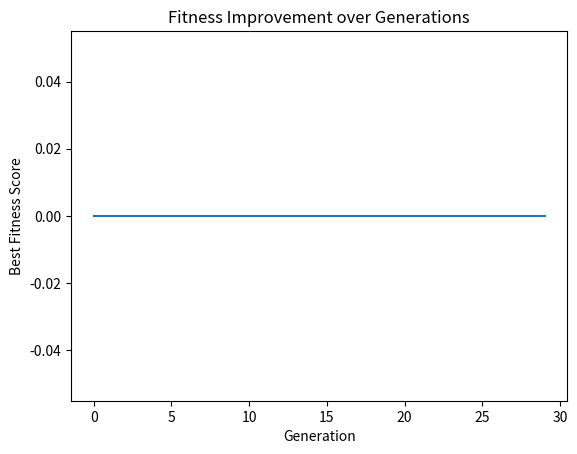

The script that saved this image:
# ===========================================================
# Connect Four Genetic Algorithm — by Naheem Watson
# ===========================================================
# This program uses a genetic algorithm to optimize heuristic 
# weights for evaluating Connect Four board states.
# It combines grid search and evolutionary strategy to evolve
# better parameters for the AI player over multiple generations.
# 
# The code structure:
#   - ConnectFour class: represents the board and move logic
#   - Evaluation functions: assign scores to board states
#   - Genetic algorithm: evolves weights to improve performance
# ===========================================================

import itertools
import random
import matplotlib.pyplot as plt


# -----------------------------------------------------------
# ConnectFour CLASS
# -----------------------------------------------------------
# Handles game board setup, move validation, and evaluation
# of board states. The AI's goal is to find the most optimal 
# next move using evolved heuristic parameters.
# -----------------------------------------------------------

class ConnectFour:
    def __init__(self):
        self.rows = 6
        self.columns = 7
        self.board = [[' ' for _ in range(self.columns)] for _ in range(self.rows)]
        self.current_player = 'X'

    # --- Board Utility Methods ---
    # These functions handle displaying the board, validating 
    # moves, updating the board state, and switching turns.
    # They are shared across both simple and genetic AI players.


    def print_board(self):
        for row in self.board:
            print('| ' + ' | '.join(row) + ' |')
        print('-' * (self.columns * 4 + 1))
        print('| ' + ' | '.join(str(i) for i in range(self.columns)) + ' |')

    def is_valid_move(self, column):
        return 0 <= column < self.columns and self.board[0][column] == ' '

    def make_move(self, column):
        if not self.is_valid_move(column):
            return False
        for row in range(self.rows - 1, -1, -1):
            if self.board[row][column] == ' ':
                self.board[row][column] = self.current_player
                return True
        return False

    def switch_player(self):
        self.current_player = 'O' if self.current_player == 'X' else 'X'

    # --- Evaluation Function ---
    # Combines three main heuristics to score the board:
    #   1. Piece Count: number of sequences of two or more
    #   2. Potential Winning Moves: open 3-in-a-rows
    #   3. Center Control: how much the center is dominated
    # The weights for each heuristic are evolved via the 
    # genetic algorithm to find optimal balance.

    def evaluate_board(self, player):
        piece_count_score = self.calculate_piece_count(player)
        winning_moves_score = self.calculate_winning_moves(player)
        center_control_score = self.calculate_center_control(player)

        total_score = (
            self.piece_count * piece_count_score
            + self.potential_winning_moves * winning_moves_score
            + self.center_control_moves * center_control_score
        )
        return total_score

    def calculate_piece_count(self, player):
        piece_count = 0
        # Horizontal
        for row in range(self.rows):
            for col in range(self.columns - 3):
                window = [self.board[row][col + i] for i in range(4)]
                if window.count(player) >= 2:
                    piece_count += 1
        # Vertical
        for row in range(self.rows - 3):
            for col in range(self.columns):
                window = [self.board[row + i][col] for i in range(4)]
                if window.count(player) >= 2:
                    piece_count += 1
        # Diagonal (/)
        for row in range(3, self.rows):
            for col in range(self.columns - 3):
                window = [self.board[row - i][col + i] for i in range(4)]
                if window.count(player) >= 2:
                    piece_count += 1
        # Diagonal (\)
        for row in range(self.rows - 3):
            for col in range(self.columns - 3):
                window = [self.board[row + i][col + i] for i in range(4)]
                if window.count(player) >= 2:
                    piece_count += 1
        return piece_count

    def calculate_winning_moves(self, player):
        winning_moves = 0
        # Check for open 3-in-a-rows
        for row in range(self.rows):
            for col in range(self.columns - 3):
                window = [self.board[row][col + i] for i in range(4)]
                if window.count(player) == 3 and window.count(' ') == 1:
                    winning_moves += 1
        for row in range(self.rows - 3):
            for col in range(self.columns):
                window = [self.board[row + i][col] for i in range(4)]
                if window.count(player) == 3 and window.count(' ') == 1:
                    winning_moves += 1
        return winning_moves

    def calculate_center_control(self, player):
        center_cols = [3]
        score = 0
        for c in center_cols:
            for r in range(self.rows):
                if self.board[r][c] == player:
                    score += 1
        return score

    # --- Grid Search Method ---
    # Tests all possible moves and a range of heuristic weights.
    # Finds the move/weight combination with the highest score.
    # Used to simulate different AI behaviors during evolution.


    def grid_search(self):
        parameters = {
            'piece_count': [0, 1, 2, 3],
            'potential_winning_moves': [0, 1, 2, 3],
            'center_control_moves': [0, 1, 2, 3]
        }

        best_score = float('-inf')
        best_params = {}
        best_move = None

        for col in range(self.columns):
            if self.is_valid_move(col):
                self.make_move(col)

                for param_values in itertools.product(*parameters.values()):
                    self.piece_count, self.potential_winning_moves, self.center_control_moves = param_values
                    score = self.evaluate_board(self.current_player)

                    if score > best_score:
                        best_score = score
                        best_params = {
                            'piece_count': self.piece_count,
                            'potential_winning_moves': self.potential_winning_moves,
                            'center_control_moves': self.center_control_moves
                        }
                        best_move = col

                # Undo the move (fix)
                for row in range(self.rows):
                    if self.board[row][col] != ' ':
                        self.board[row][col] = ' '
                        break

                self.switch_player()

        return best_move, best_params, best_score

    def make_best_move(self):
        best_move, _, _ = self.grid_search()
        if best_move is not None:
            self.make_move(best_move)
        self.print_board()


# -----------------------------------------------------------
# GENETIC ALGORITHM FUNCTIONS
# -----------------------------------------------------------
# These functions define the evolutionary logic:
#   - generate_random_genome: creates random weight sets
#   - crossover: mixes traits from two parents
#   - mutate: slightly alters weights for exploration
#   - fitness: measures how effective a genome is
#   - evolve: runs full evolutionary cycle and visualizes progress
# -----------------------------------------------------------

def generate_random_genome():
    return {
        'piece_count': random.uniform(0, 3),
        'winning_moves': random.uniform(0, 3),
        'center_control': random.uniform(0, 3)
    }


def crossover(p1, p2):
    return {
        'piece_count': random.choice([p1['piece_count'], p2['piece_count']]),
        'winning_moves': random.choice([p1['winning_moves'], p2['winning_moves']]),
        'center_control': random.choice([p1['center_control'], p2['center_control']])
    }


def mutate(genome):
    param = random.choice(list(genome.keys()))
    genome[param] += random.uniform(-0.5, 0.5)
    genome[param] = max(0, min(3, genome[param]))  # Keep in range


def fitness(game, genome):
    game.piece_count = genome['piece_count']
    game.potential_winning_moves = genome['winning_moves']
    game.center_control_moves = genome['center_control']
    return game.evaluate_board('X')

# The evolve() function runs multiple generations of genomes.
# It keeps the best-performing half of the population (parents),
# breeds new generations through crossover and mutation,
# and tracks the best score per generation using matplotlib.

def evolve(game, generations=20, population_size=10, mutation_rate=0.1):
    population = [generate_random_genome() for _ in range(population_size)]
    best_scores = []

    for gen in range(generations):
        scores = [(genome, fitness(game, genome)) for genome in population]
        scores.sort(key=lambda x: x[1], reverse=True)

        best_scores.append(scores[0][1])
        print(f"Generation {gen}: Best Score = {scores[0][1]:.2f}")

        parents = [g for g, s in scores[:len(scores)//2]]

        next_gen = []
        while len(next_gen) < population_size:
            p1, p2 = random.sample(parents, 2)
            child = crossover(p1, p2)
            if random.random() < mutation_rate:
                mutate(child)
            next_gen.append(child)

        population = next_gen

    plt.plot(best_scores)
    plt.title("Fitness Improvement over Generations")
    plt.xlabel("Generation")
    plt.ylabel("Best Fitness Score")
    plt.show()

    best_genome = max(population, key=lambda g: fitness(game, g))
    return best_genome


# -----------------------------------------------------------
# MAIN EXECUTION
# -----------------------------------------------------------
# Runs the evolutionary process for 30 generations,
# prints the best evolved heuristic weights, 
# and visualizes the AI’s learning curve.
# -----------------------------------------------------------

if __name__ == "__main__":
    game = ConnectFour()
    best = evolve(game, generations=30, population_size=10)
    print("Best evolved parameters:", best)
